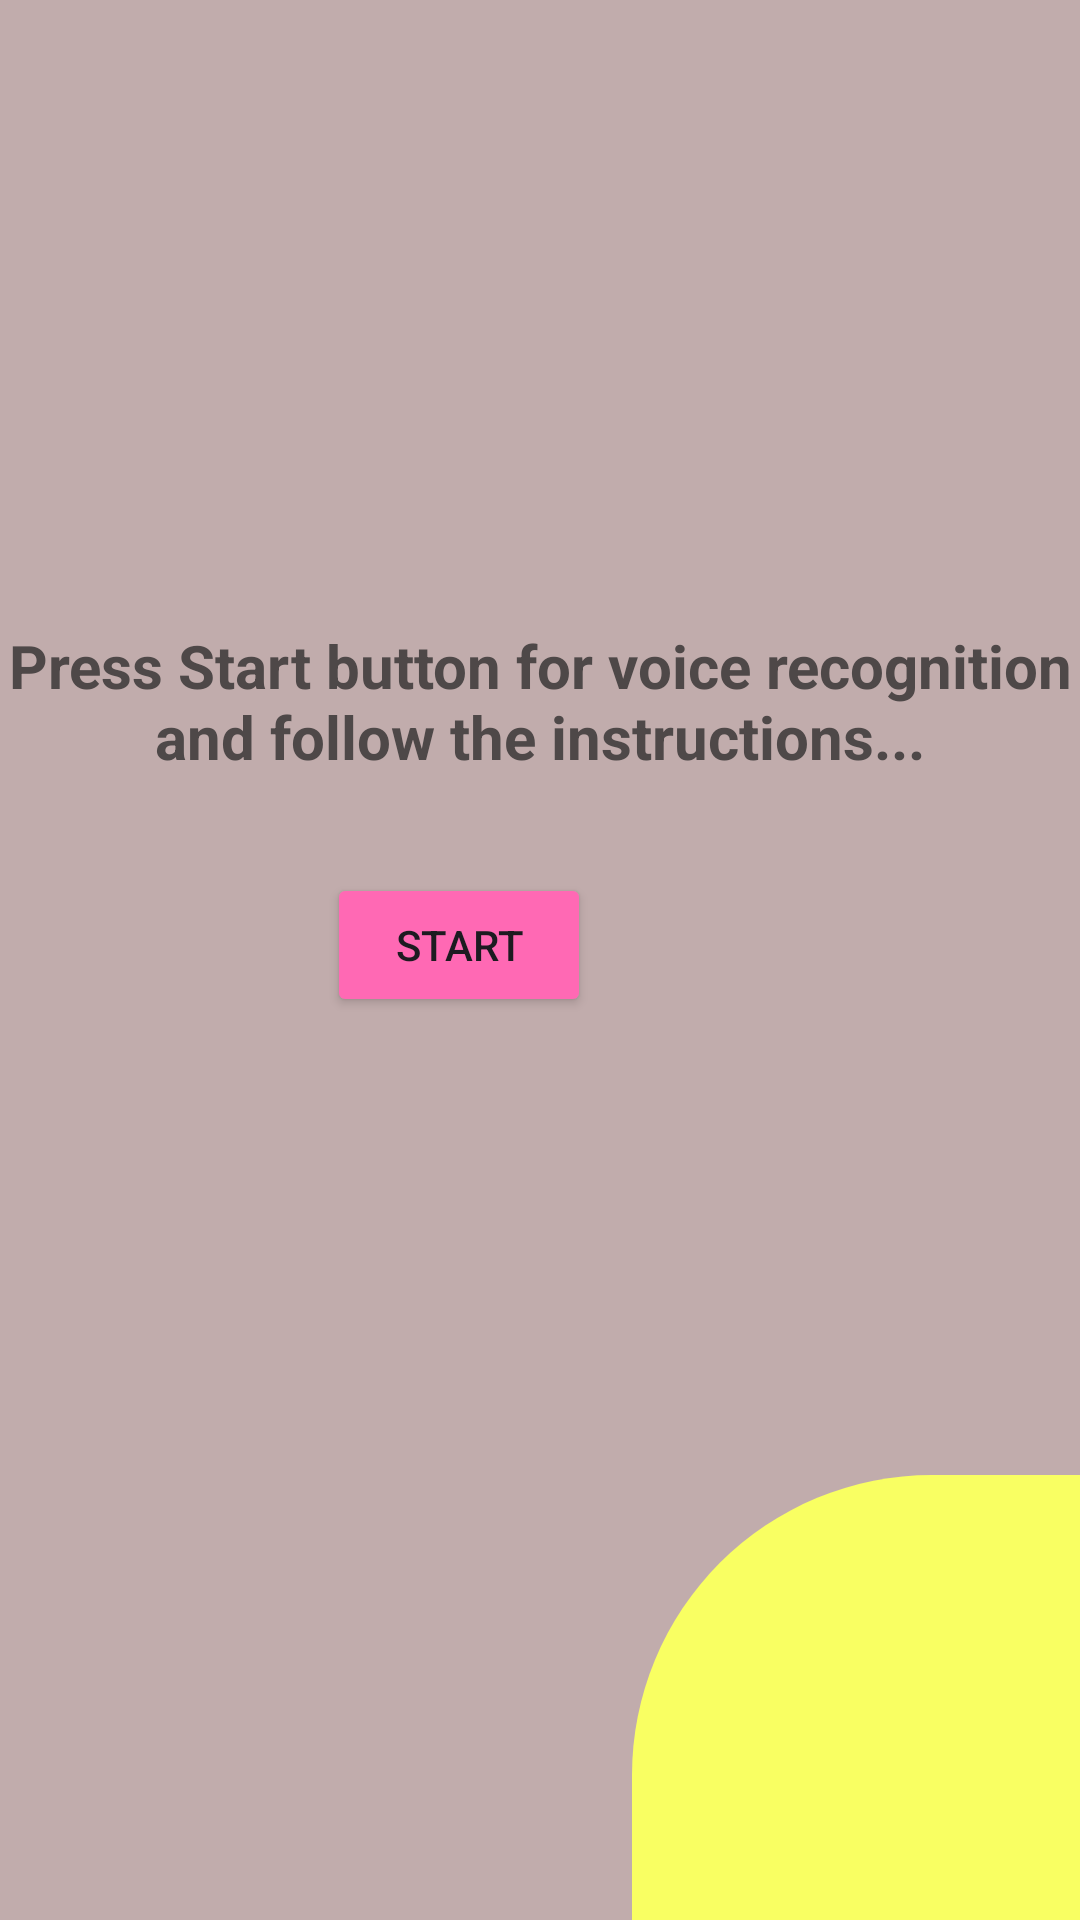

The Android layout XML behind this screen, and the referenced resources:
<!-- AndroidManifest.xml: application theme Theme.WSF -->
<!-- res/layout/activity_voice_recognition.xml -->
<?xml version="1.0" encoding="utf-8"?>
<RelativeLayout xmlns:android="http://schemas.android.com/apk/res/android"
    xmlns:app="http://schemas.android.com/apk/res-auto"
    xmlns:tools="http://schemas.android.com/tools"
    android:layout_width="match_parent"
    android:layout_height="match_parent"
    android:background="#C1ACAC"
    tools:context=".MainActivity">

    <View
        android:id="@+id/topleftoval"
        android:layout_width="150dp"
        android:layout_height="150dp"
        android:background="@drawable/top_left_corner_oval"
        app:layout_constraintStart_toStartOf="parent"
        app:layout_constraintTop_toTopOf="parent" />

    <View
        android:id="@+id/bottomrightoval"
        android:layout_width="150dp"
        android:layout_height="150dp"
        android:layout_alignParentEnd="true"
        android:layout_alignParentBottom="true"
        android:layout_marginEnd="-1dp"
        android:layout_marginBottom="-2dp"
        android:background="@drawable/bottom_right_corner_oval"
        app:layout_constraintStart_toStartOf="parent"
        app:layout_constraintTop_toTopOf="parent" />

    <ImageView
        android:layout_width="200dp"
        android:layout_height="200dp"
        android:layout_alignParentEnd="true"
        android:layout_alignParentBottom="true"
        android:layout_marginEnd="79dp"
        android:layout_marginBottom="504dp"
        android:src="@drawable/voice_recognition" />

    <TextView
        android:layout_width="match_parent"
        android:layout_height="wrap_content"
        android:layout_alignParentStart="true"
        android:layout_alignParentEnd="true"
        android:layout_alignParentBottom="true"
        android:layout_marginBottom="381dp"
        android:textAlignment="center"
        android:text="Press Start button for voice recognition and follow the instructions..."
        android:textColor="#4E4848"
        android:textSize="20dp"
        android:textStyle="bold" />

    <Button
        android:id="@+id/startBtn"
        android:layout_width="wrap_content"
        android:layout_height="wrap_content"
        android:layout_alignParentEnd="true"
        android:layout_alignParentBottom="true"
        android:layout_marginEnd="163dp"
        android:layout_marginBottom="301dp"
        android:backgroundTint="#FF69B4"
        android:text="START" />


</RelativeLayout>
<!-- resources referenced by this layout -->
<resources>
  <!-- drawable bottom_right_corner_oval (drawable) -->
  <?xml version="1.0" encoding="utf-8"?>
  <shape android:shape="rectangle" xmlns:android="http://schemas.android.com/apk/res/android"
      >
  
  
      <solid android:color="#f9ff62"/>
      <corners android:topLeftRadius="300px" />
  
  
  
  </shape>
  <style name="Theme.WSF" parent="Base.Theme.WSF" />
  <style name="Base.Theme.WSF" parent="Theme.Material3.DayNight.NoActionBar">
          
          
      </style>
</resources>
